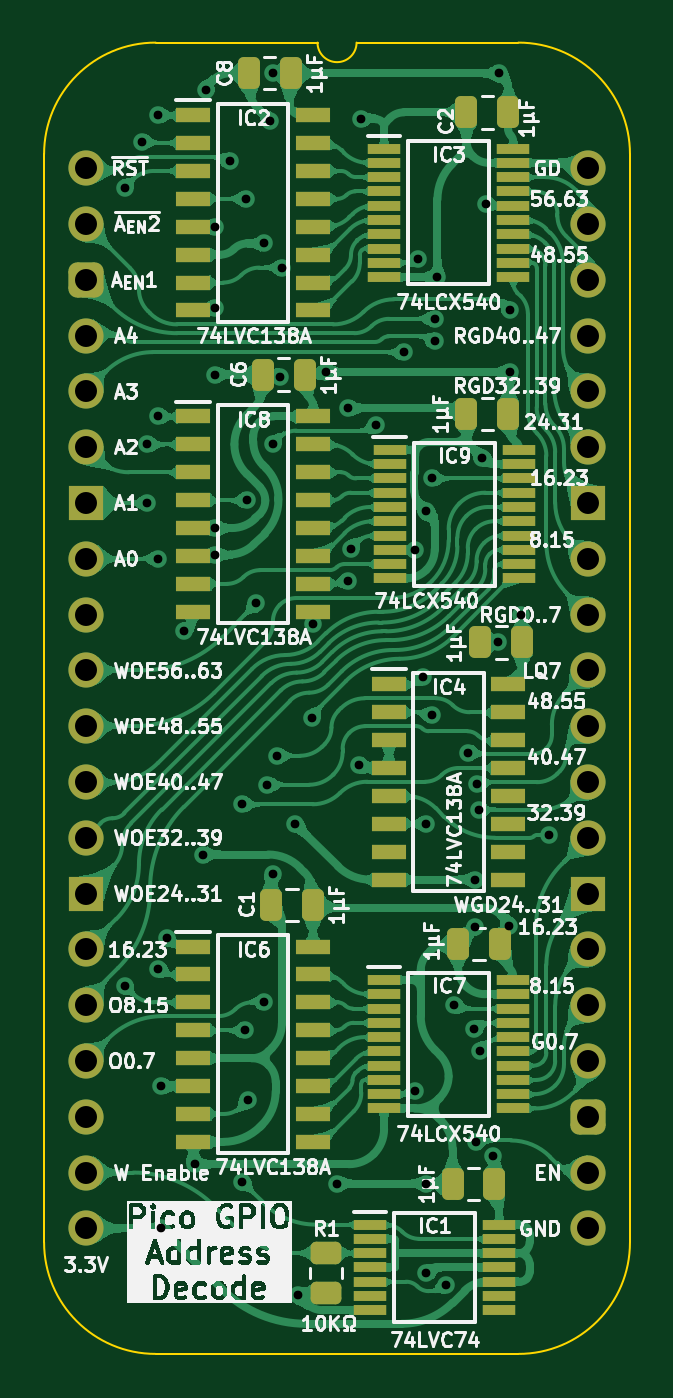
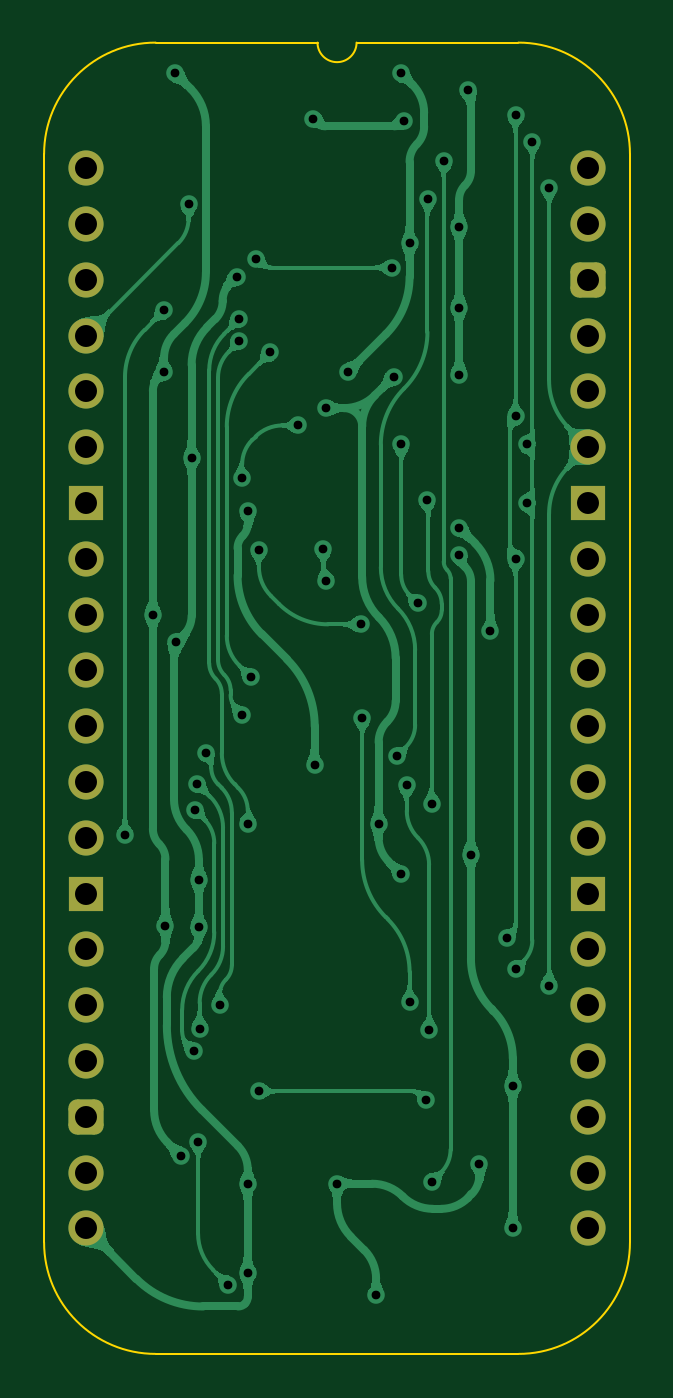
Circuit board: 11 layer files. Board 26.7 x 59.7 mm.
- bottom_copper: Pico GPIO Address Decode-B_Cu.gbl (110896 bytes)
- bottom_mask: Pico GPIO Address Decode-B_Mask.gbs (2063 bytes)
- paste: Pico GPIO Address Decode-B_Paste.gbp (472 bytes)
- bottom_silk: Pico GPIO Address Decode-B_Silkscreen.gbo (473 bytes)
- outline: Pico GPIO Address Decode-Edge_Cuts.gm1 (1095 bytes)
- top_copper: Pico GPIO Address Decode-F_Cu.gtl (316914 bytes)
- top_mask: Pico GPIO Address Decode-F_Mask.gts (6349 bytes)
- paste: Pico GPIO Address Decode-F_Paste.gtp (5303 bytes)
- top_silk: Pico GPIO Address Decode-F_Silkscreen.gto (183800 bytes)
- drill: Pico GPIO Address Decode-NPTH.drl (265 bytes)
- drill: Pico GPIO Address Decode-PTH.drl (1938 bytes)

=== bottom_copper: Pico GPIO Address Decode-B_Cu.gbl (110896 bytes, source omitted) ===
=== bottom_mask: Pico GPIO Address Decode-B_Mask.gbs (2063 bytes, source withheld) ===
=== paste: Pico GPIO Address Decode-B_Paste.gbp ===
%TF.GenerationSoftware,KiCad,Pcbnew,8.0.7*%
%TF.CreationDate,2025-04-21T20:06:42+02:00*%
%TF.ProjectId,GPIO Address Decode,4750494f-2041-4646-9472-657373204465,rev?*%
%TF.SameCoordinates,PX6d01460PY32de760*%
%TF.FileFunction,Paste,Bot*%
%TF.FilePolarity,Positive*%
%FSLAX46Y46*%
G04 Gerber Fmt 4.6, Leading zero omitted, Abs format (unit mm)*
G04 Created by KiCad (PCBNEW 8.0.7) date 2025-04-21 20:06:42*
%MOMM*%
%LPD*%
G01*
G04 APERTURE LIST*
G04 APERTURE END LIST*
M02*

=== bottom_silk: Pico GPIO Address Decode-B_Silkscreen.gbo ===
%TF.GenerationSoftware,KiCad,Pcbnew,8.0.7*%
%TF.CreationDate,2025-04-21T20:06:42+02:00*%
%TF.ProjectId,GPIO Address Decode,4750494f-2041-4646-9472-657373204465,rev?*%
%TF.SameCoordinates,PX6d01460PY32de760*%
%TF.FileFunction,Legend,Bot*%
%TF.FilePolarity,Positive*%
%FSLAX46Y46*%
G04 Gerber Fmt 4.6, Leading zero omitted, Abs format (unit mm)*
G04 Created by KiCad (PCBNEW 8.0.7) date 2025-04-21 20:06:42*
%MOMM*%
%LPD*%
G01*
G04 APERTURE LIST*
G04 APERTURE END LIST*
M02*

=== outline: Pico GPIO Address Decode-Edge_Cuts.gm1 ===
%TF.GenerationSoftware,KiCad,Pcbnew,8.0.7*%
%TF.CreationDate,2025-04-21T20:06:42+02:00*%
%TF.ProjectId,GPIO Address Decode,4750494f-2041-4646-9472-657373204465,rev?*%
%TF.SameCoordinates,PX6d01460PY32de760*%
%TF.FileFunction,Profile,NP*%
%FSLAX46Y46*%
G04 Gerber Fmt 4.6, Leading zero omitted, Abs format (unit mm)*
G04 Created by KiCad (PCBNEW 8.0.7) date 2025-04-21 20:06:42*
%MOMM*%
%LPD*%
G01*
G04 APERTURE LIST*
%TA.AperFunction,Profile*%
%ADD10C,0.100000*%
%TD*%
G04 APERTURE END LIST*
D10*
%TO.C,J1*%
X24765000Y-48895000D02*
G75*
G02*
X19685000Y-53975000I-5080000J0D01*
G01*
X19685000Y5715000D02*
G75*
G02*
X24765000Y635000I0J-5080000D01*
G01*
X12319000Y5715000D02*
G75*
G02*
X10541000Y5715000I-889000J0D01*
G01*
X3175000Y-53975000D02*
G75*
G02*
X-1905000Y-48895000I0J5080000D01*
G01*
X-1905000Y635000D02*
G75*
G02*
X3175000Y5715000I5080002J-2D01*
G01*
X24765000Y-48895000D02*
X24765000Y635000D01*
X19685000Y-53975000D02*
X3175000Y-53975000D01*
X19685000Y5715000D02*
X12319000Y5715000D01*
X10541000Y5715000D02*
X3175000Y5715000D01*
X-1905000Y635000D02*
X-1905000Y-48895000D01*
%TD*%
M02*

=== top_copper: Pico GPIO Address Decode-F_Cu.gtl (316914 bytes, source omitted) ===
=== top_mask: Pico GPIO Address Decode-F_Mask.gts (6349 bytes, source omitted) ===
=== paste: Pico GPIO Address Decode-F_Paste.gtp ===
%TF.GenerationSoftware,KiCad,Pcbnew,8.0.7*%
%TF.CreationDate,2025-04-21T20:06:42+02:00*%
%TF.ProjectId,GPIO Address Decode,4750494f-2041-4646-9472-657373204465,rev?*%
%TF.SameCoordinates,PX6d01460PY32de760*%
%TF.FileFunction,Paste,Top*%
%TF.FilePolarity,Positive*%
%FSLAX46Y46*%
G04 Gerber Fmt 4.6, Leading zero omitted, Abs format (unit mm)*
G04 Created by KiCad (PCBNEW 8.0.7) date 2025-04-21 20:06:42*
%MOMM*%
%LPD*%
G01*
G04 APERTURE LIST*
G04 Aperture macros list*
%AMRoundRect*
0 Rectangle with rounded corners*
0 $1 Rounding radius*
0 $2 $3 $4 $5 $6 $7 $8 $9 X,Y pos of 4 corners*
0 Add a 4 corners polygon primitive as box body*
4,1,4,$2,$3,$4,$5,$6,$7,$8,$9,$2,$3,0*
0 Add four circle primitives for the rounded corners*
1,1,$1+$1,$2,$3*
1,1,$1+$1,$4,$5*
1,1,$1+$1,$6,$7*
1,1,$1+$1,$8,$9*
0 Add four rect primitives between the rounded corners*
20,1,$1+$1,$2,$3,$4,$5,0*
20,1,$1+$1,$4,$5,$6,$7,0*
20,1,$1+$1,$6,$7,$8,$9,0*
20,1,$1+$1,$8,$9,$2,$3,0*%
G04 Aperture macros list end*
%ADD10RoundRect,0.250000X0.450000X-0.262500X0.450000X0.262500X-0.450000X0.262500X-0.450000X-0.262500X0*%
%ADD11R,1.475000X0.450000*%
%ADD12RoundRect,0.250000X0.250000X0.475000X-0.250000X0.475000X-0.250000X-0.475000X0.250000X-0.475000X0*%
%ADD13R,1.550000X0.650000*%
G04 APERTURE END LIST*
D10*
%TO.C,R1*%
X10912000Y-49379500D03*
X10912000Y-51204500D03*
%TD*%
D11*
%TO.C,IC1*%
X18813000Y-48088000D03*
X18813000Y-48738000D03*
X18813000Y-49388000D03*
X18813000Y-50038000D03*
X18813000Y-50688000D03*
X18813000Y-51338000D03*
X18813000Y-51988000D03*
X12937000Y-51988000D03*
X12937000Y-51338000D03*
X12937000Y-50688000D03*
X12937000Y-50038000D03*
X12937000Y-49388000D03*
X12937000Y-48738000D03*
X12937000Y-48088000D03*
%TD*%
D12*
%TO.C,C5*%
X17957000Y-21590000D03*
X19857000Y-21590000D03*
%TD*%
D11*
%TO.C,IC3*%
X19448000Y893000D03*
X19448000Y243000D03*
X19448000Y-407000D03*
X19448000Y-1057000D03*
X19448000Y-1707000D03*
X19448000Y-2357000D03*
X19448000Y-3007000D03*
X19448000Y-3657000D03*
X19448000Y-4307000D03*
X19448000Y-4957000D03*
X13572000Y-4957000D03*
X13572000Y-4307000D03*
X13572000Y-3657000D03*
X13572000Y-3007000D03*
X13572000Y-2357000D03*
X13572000Y-1707000D03*
X13572000Y-1057000D03*
X13572000Y-407000D03*
X13572000Y243000D03*
X13572000Y893000D03*
%TD*%
D12*
%TO.C,C8*%
X7416000Y4318000D03*
X9316000Y4318000D03*
%TD*%
%TO.C,C6*%
X8051000Y-9398000D03*
X9951000Y-9398000D03*
%TD*%
%TO.C,C4*%
X16941000Y-35306000D03*
X18841000Y-35306000D03*
%TD*%
D13*
%TO.C,IC2*%
X10345000Y2413000D03*
X10345000Y1143000D03*
X10345000Y-127000D03*
X10345000Y-1397000D03*
X10345000Y-2667000D03*
X10345000Y-3937000D03*
X10345000Y-5207000D03*
X10345000Y-6477000D03*
X4895000Y-6477000D03*
X4895000Y-5207000D03*
X4895000Y-3937000D03*
X4895000Y-2667000D03*
X4895000Y-1397000D03*
X4895000Y-127000D03*
X4895000Y1143000D03*
X4895000Y2413000D03*
%TD*%
D12*
%TO.C,C2*%
X17322000Y2540000D03*
X19222000Y2540000D03*
%TD*%
D13*
%TO.C,IC8*%
X10345000Y-11303000D03*
X10345000Y-12573000D03*
X10345000Y-13843000D03*
X10345000Y-15113000D03*
X10345000Y-16383000D03*
X10345000Y-17653000D03*
X10345000Y-18923000D03*
X10345000Y-20193000D03*
X4895000Y-20193000D03*
X4895000Y-18923000D03*
X4895000Y-17653000D03*
X4895000Y-16383000D03*
X4895000Y-15113000D03*
X4895000Y-13843000D03*
X4895000Y-12573000D03*
X4895000Y-11303000D03*
%TD*%
D12*
%TO.C,C1*%
X8432000Y-33528000D03*
X10332000Y-33528000D03*
%TD*%
%TO.C,C7*%
X17322000Y-11176000D03*
X19222000Y-11176000D03*
%TD*%
D13*
%TO.C,IC6*%
X10345000Y-35433000D03*
X10345000Y-36703000D03*
X10345000Y-37973000D03*
X10345000Y-39243000D03*
X10345000Y-40513000D03*
X10345000Y-41783000D03*
X10345000Y-43053000D03*
X10345000Y-44323000D03*
X4895000Y-44323000D03*
X4895000Y-43053000D03*
X4895000Y-41783000D03*
X4895000Y-40513000D03*
X4895000Y-39243000D03*
X4895000Y-37973000D03*
X4895000Y-36703000D03*
X4895000Y-35433000D03*
%TD*%
D11*
%TO.C,IC9*%
X19702000Y-12823000D03*
X19702000Y-13473000D03*
X19702000Y-14123000D03*
X19702000Y-14773000D03*
X19702000Y-15423000D03*
X19702000Y-16073000D03*
X19702000Y-16723000D03*
X19702000Y-17373000D03*
X19702000Y-18023000D03*
X19702000Y-18673000D03*
X13826000Y-18673000D03*
X13826000Y-18023000D03*
X13826000Y-17373000D03*
X13826000Y-16723000D03*
X13826000Y-16073000D03*
X13826000Y-15423000D03*
X13826000Y-14773000D03*
X13826000Y-14123000D03*
X13826000Y-13473000D03*
X13826000Y-12823000D03*
%TD*%
D13*
%TO.C,IC4*%
X19235000Y-23495000D03*
X19235000Y-24765000D03*
X19235000Y-26035000D03*
X19235000Y-27305000D03*
X19235000Y-28575000D03*
X19235000Y-29845000D03*
X19235000Y-31115000D03*
X19235000Y-32385000D03*
X13785000Y-32385000D03*
X13785000Y-31115000D03*
X13785000Y-29845000D03*
X13785000Y-28575000D03*
X13785000Y-27305000D03*
X13785000Y-26035000D03*
X13785000Y-24765000D03*
X13785000Y-23495000D03*
%TD*%
D12*
%TO.C,C3*%
X16687000Y-46228000D03*
X18587000Y-46228000D03*
%TD*%
D11*
%TO.C,IC7*%
X19448000Y-36953000D03*
X19448000Y-37603000D03*
X19448000Y-38253000D03*
X19448000Y-38903000D03*
X19448000Y-39553000D03*
X19448000Y-40203000D03*
X19448000Y-40853000D03*
X19448000Y-41503000D03*
X19448000Y-42153000D03*
X19448000Y-42803000D03*
X13572000Y-42803000D03*
X13572000Y-42153000D03*
X13572000Y-41503000D03*
X13572000Y-40853000D03*
X13572000Y-40203000D03*
X13572000Y-39553000D03*
X13572000Y-38903000D03*
X13572000Y-38253000D03*
X13572000Y-37603000D03*
X13572000Y-36953000D03*
%TD*%
M02*

=== top_silk: Pico GPIO Address Decode-F_Silkscreen.gto (183800 bytes, source omitted) ===
=== drill: Pico GPIO Address Decode-NPTH.drl ===
M48
; DRILL file {KiCad 8.0.7} date 2025-04-21T20:06:44+0200
; FORMAT={-:-/ absolute / inch / decimal}
; #@! TF.CreationDate,2025-04-21T20:06:44+02:00
; #@! TF.GenerationSoftware,Kicad,Pcbnew,8.0.7
; #@! TF.FileFunction,NonPlated,1,2,NPTH
FMAT,2
INCH
%
G90
G05
M30

=== drill: Pico GPIO Address Decode-PTH.drl ===
M48
; DRILL file {KiCad 8.0.7} date 2025-04-21T20:06:44+0200
; FORMAT={-:-/ absolute / inch / decimal}
; #@! TF.CreationDate,2025-04-21T20:06:44+02:00
; #@! TF.GenerationSoftware,Kicad,Pcbnew,8.0.7
; #@! TF.FileFunction,Plated,1,2,PTH
FMAT,2
INCH
; #@! TA.AperFunction,Plated,PTH,ViaDrill
T1C0.0157
; #@! TA.AperFunction,Plated,PTH,ComponentDrill
T2C0.0394
%
G90
G05
T1
X0.07Y-0.035
X0.07Y-1.465
X0.1Y0.0476
X0.11Y-0.495
X0.11Y-0.6
X0.13Y0.095
X0.13Y-0.445
X0.13Y-0.7
X0.13Y-1.435
X0.135Y-1.645
X0.135Y-1.9
X0.145Y-1.38
X0.175Y-0.83
X0.195Y-1.785
X0.21Y-1.23
X0.215Y0.14
X0.2312Y-0.105
X0.2312Y-0.25
X0.2312Y-0.37
X0.2312Y-0.645
X0.2312Y-0.6924
X0.2575Y0.0125
X0.28Y-1.14
X0.28Y-1.8161
X0.285Y-1.545
X0.2869Y-0.055
X0.2883Y-0.595
X0.29Y-1.67
X0.305Y-0.78
X0.32Y-0.135
X0.32Y-1.495
X0.325Y-1.105
X0.33Y0.085
X0.335Y-0.495
X0.335Y-1.265
X0.3353Y0.17
X0.3424Y-1.053
X0.3485Y-0.3735
X0.3511Y-0.1782
X0.3755Y-1.175
X0.38Y-2.02
X0.405Y-0.985
X0.4075Y-0.8175
X0.43Y-0.365
X0.45Y-1.82
X0.47Y-0.43
X0.47Y-0.74
X0.4743Y-0.682
X0.49Y-1.0701
X0.4925Y0.0875
X0.5201Y-0.4611
X0.5695Y-0.3301
X0.59Y-1.6539
X0.59Y-0.684
X0.595Y-0.1621
X0.6037Y-0.9127
X0.61Y-1.82
X0.61Y-0.615
X0.61Y-1.175
X0.61Y-1.98
X0.62Y-0.9795
X0.62Y-0.556
X0.625Y-0.27
X0.625Y-0.31
X0.63Y-0.195
X0.6453Y-2.0011
X0.66Y-1.5
X0.685Y-1.0474
X0.6962Y-1.5422
X0.6976Y-1.275
X0.6976Y-1.36
X0.6991Y-1.7457
X0.7007Y-1.1029
X0.705Y-1.15
X0.7068Y-1.5821
X0.7106Y-0.5194
X0.7161Y-0.065
X0.73Y-1.77
X0.7385Y-0.85
X0.74Y0.17
X0.7575Y-1.3575
X0.76Y-0.255
X0.76Y-0.365
X0.78Y-0.8
X0.83Y-1.195
T2
X0.0Y0.0
X0.0Y-0.1
X0.0Y-0.2
X0.0Y-0.3
X0.0Y-0.4
X0.0Y-0.5
X0.0Y-0.6
X0.0Y-0.7
X0.0Y-0.8
X0.0Y-0.9
X0.0Y-1.0
X0.0Y-1.1
X0.0Y-1.2
X0.0Y-1.3
X0.0Y-1.4
X0.0Y-1.5
X0.0Y-1.6
X0.0Y-1.7
X0.0Y-1.8
X0.0Y-1.9
X0.9Y0.0
X0.9Y-0.1
X0.9Y-0.2
X0.9Y-0.3
X0.9Y-0.4
X0.9Y-0.5
X0.9Y-0.6
X0.9Y-0.7
X0.9Y-0.8
X0.9Y-0.9
X0.9Y-1.0
X0.9Y-1.1
X0.9Y-1.2
X0.9Y-1.3
X0.9Y-1.4
X0.9Y-1.5
X0.9Y-1.6
X0.9Y-1.7
X0.9Y-1.8
X0.9Y-1.9
M30
